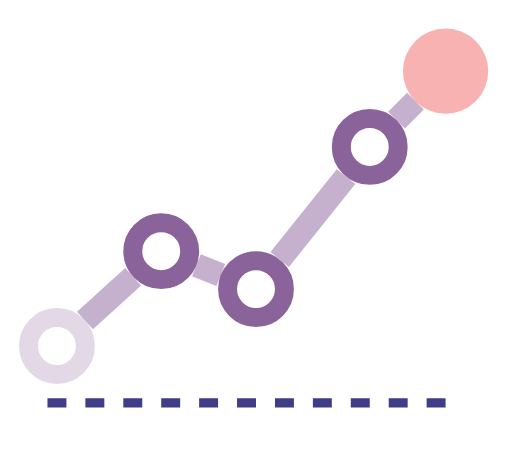
t = 0.00 s
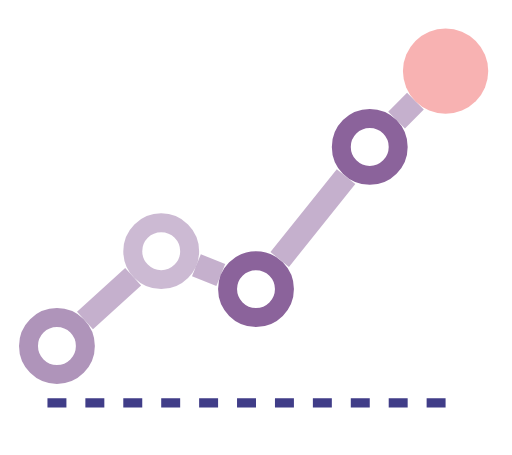
t = 0.53 s
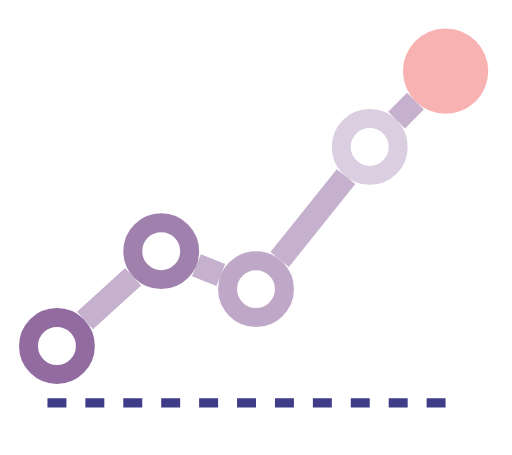
t = 0.98 s
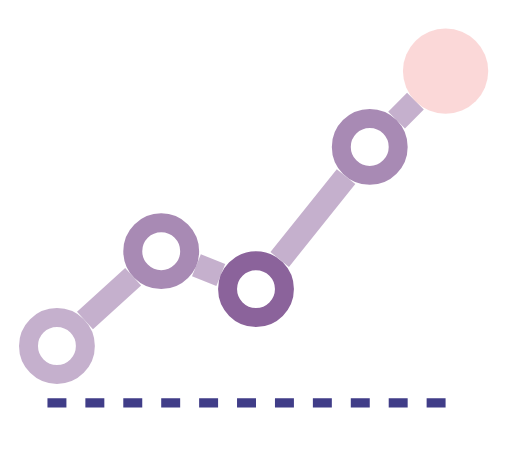
t = 1.50 s
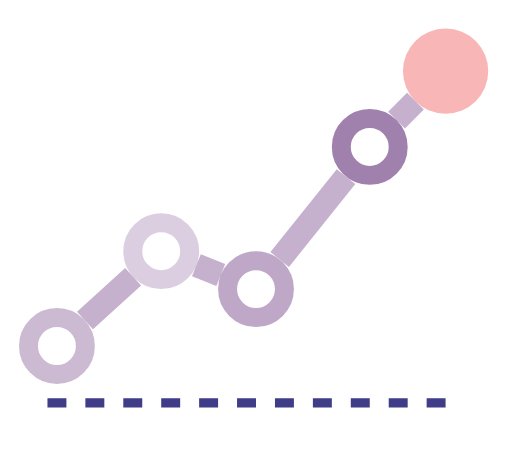
t = 2.03 s
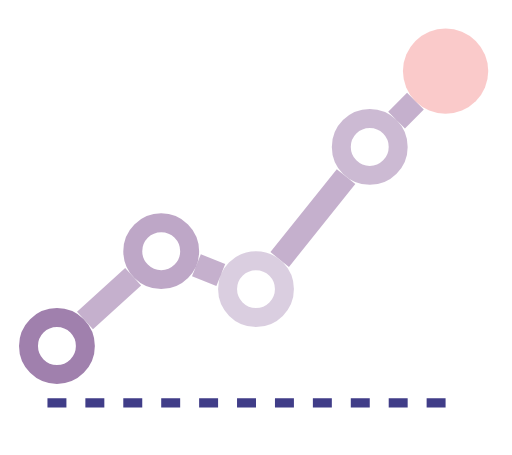
t = 2.48 s

The animated SVG that drew these frames (rendered in a browser with its animation timeline set to each time). Animation: 5 SMIL elements (animate=5); one cycle of 3.00 s, repeats indefinitely.

<svg xmlns="http://www.w3.org/2000/svg" viewBox="-52 -45 108 96" role="img" aria-label="Loading"><title>Loading</title><line x1="-42" y1="40" x2="42" y2="40" stroke="#403d88" stroke-opacity="1" stroke-width="2" stroke-dasharray="4 4"/><path d="M-34.08 22.62L-23.92 13.38M-10.57 10.97L-5.43 13.03M7 9.75L21 -7.75M31.66 -19.66L35.64 -23.64" fill="none" stroke="#8b639b" stroke-width="5" stroke-opacity=".5"/><circle cx="-40" cy="28" r="6" fill="none" stroke="#8b639b" stroke-width="4"><animate attributeName="opacity" values=".25;1;.25" dur="1.8s" begin="0s" repeatCount="indefinite"/></circle><circle cx="-18" cy="8" r="6" fill="none" stroke="#8b639b" stroke-width="4"><animate attributeName="opacity" values=".25;1;.25" dur="1.8s" begin="0.3s" repeatCount="indefinite"/></circle><circle cx="2" cy="16" r="6" fill="none" stroke="#8b639b" stroke-width="4"><animate attributeName="opacity" values=".25;1;.25" dur="1.8s" begin="0.6s" repeatCount="indefinite"/></circle><circle cx="26" cy="-14" r="6" fill="none" stroke="#8b639b" stroke-width="4"><animate attributeName="opacity" values=".25;1;.25" dur="1.8s" begin="0.9s" repeatCount="indefinite"/></circle><circle cx="42" cy="-30" r="9" fill="#f8b2b2"><animate attributeName="opacity" values=".25;1;.25" dur="1.8s" begin="1.2s" repeatCount="indefinite"/></circle></svg>
